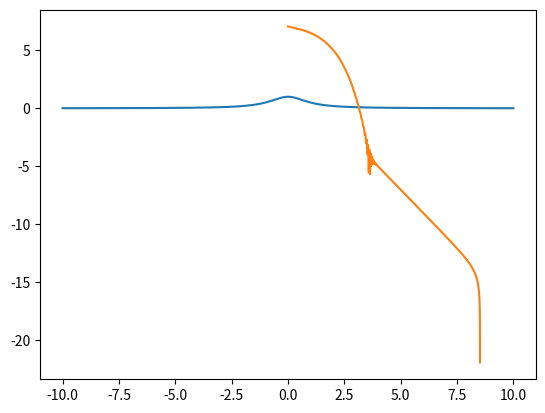

Python code for this plot:
#!/usr/bin/env python3
# -*- coding: utf-8 -*-
"""
Created on Fri Nov  2 19:42:48 2018

@author: lengjiaqi
"""

import numpy as np
import matplotlib.pyplot as plt

#real fft
N = 10000
x = np.linspace(-10,10,num=N+1)
'''
y = x*(x-1)*(x-1/2)

xrhat = np.abs(np.fft.rfft(x))
yrhat = np.fft.rfft(y)
yrhat_abs = abs(yrhat)

plt.plot(y)
plt.title('Function f(x) on [0,1]')
plt.show()

k = np.linspace(0, 500, num=501)
plt.plot(np.log(k), np.log(yrhat_abs),'k')
plt.title('log(k)-log(f_hat) plot, N = 1,000')
plt.show()


#fft
xhat = np.abs(np.fft.rfft(x))
yhat = np.fft.fft(y)
yhat_abs = abs(yhat)

plt.plot(y)
plt.title('Function f(x) on [0,1]')
plt.show()

k = np.zeros(N+1)
n = int(N/2)
for i in range(n+1):
    k[i] = i

for i in range(n+1, N+1):
    k[i] = N - i

plt.plot(np.log(k), np.log(yhat_abs),'k')
plt.title('log(k)-log(f_hat) plot, N = 10,000')
plt.show()
'''
y = 1/(x*x + 1)
plt.plot(x, y)
plt.show()

f = abs(np.fft.rfft(y))
k = np.linspace(0, 5000, num=5001)
plt.plot(np.log(k), np.log(f))
plt.show()